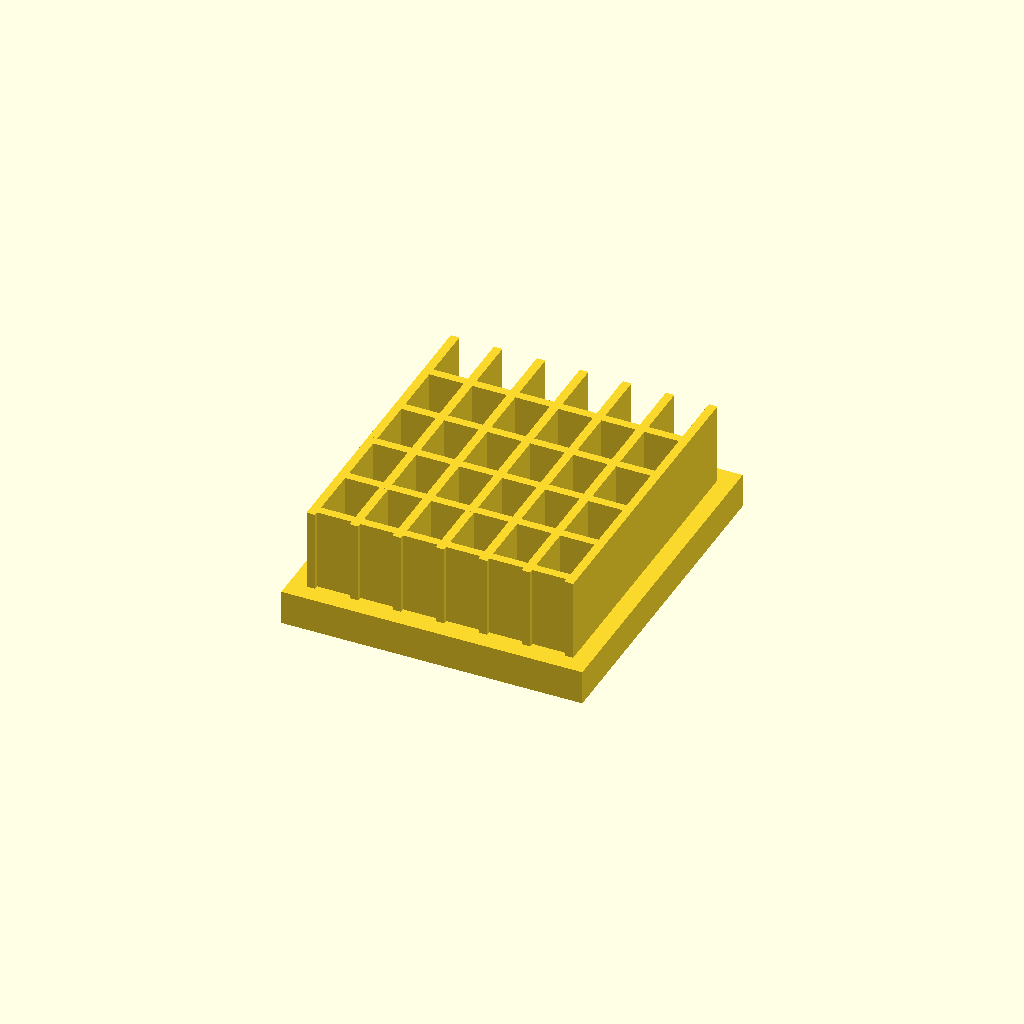
Cell 1: rendered with the file's own defaults.
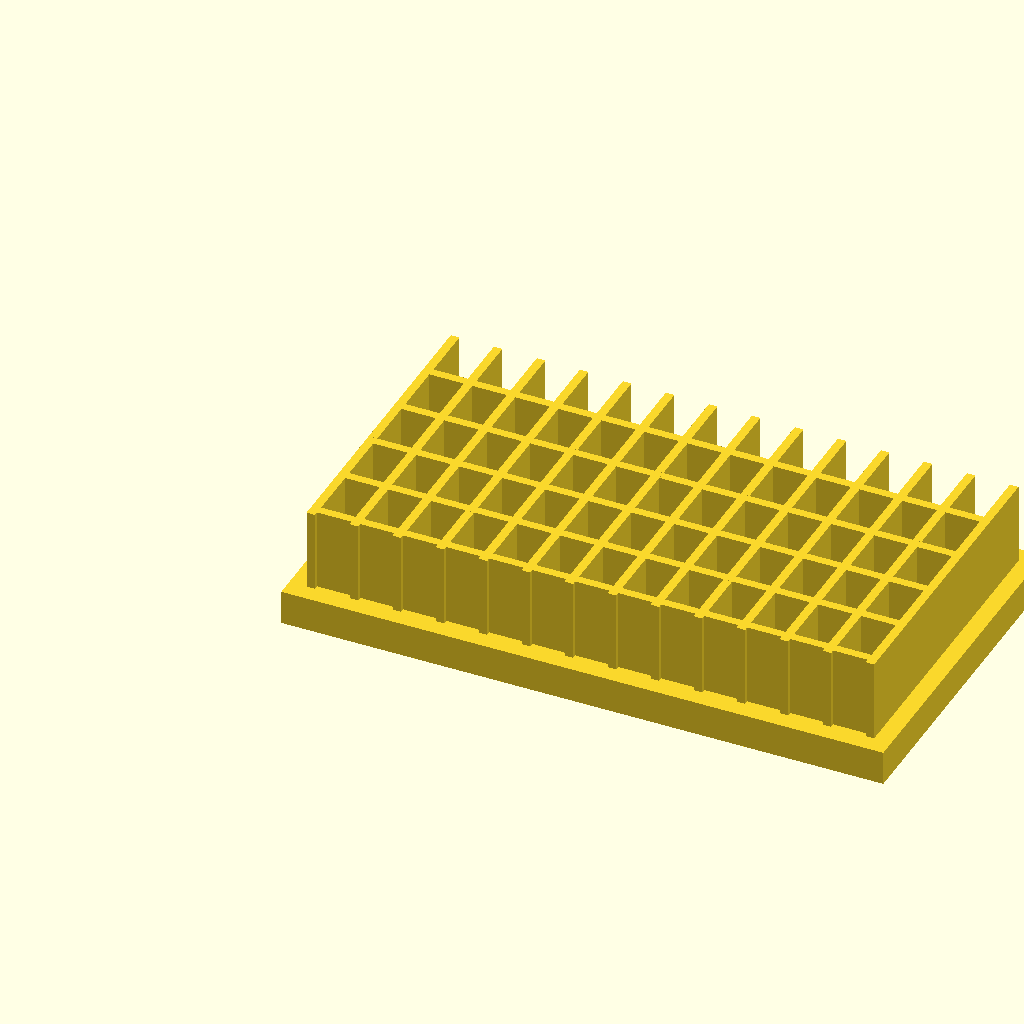
Cell 2: the same model with base_l = 140.
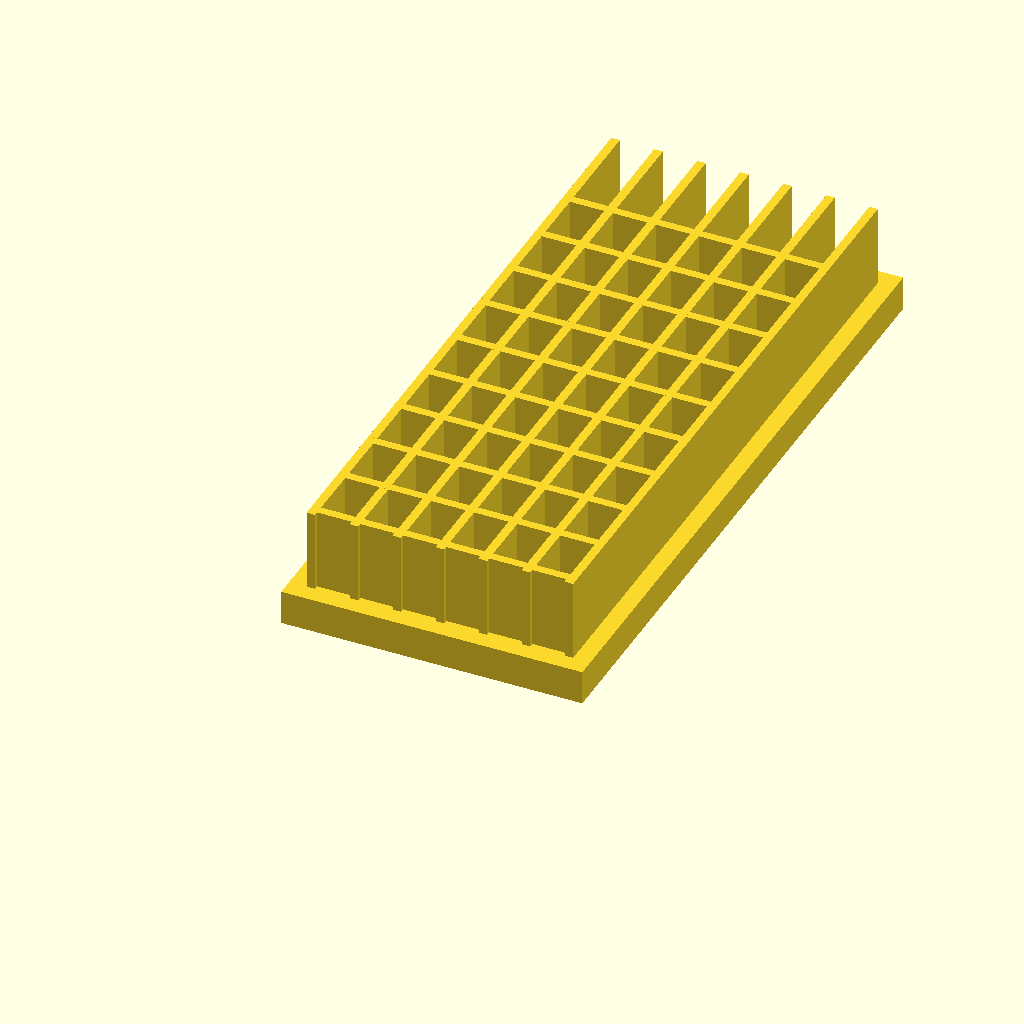
Cell 3: base_w = 160 (everything else at default).
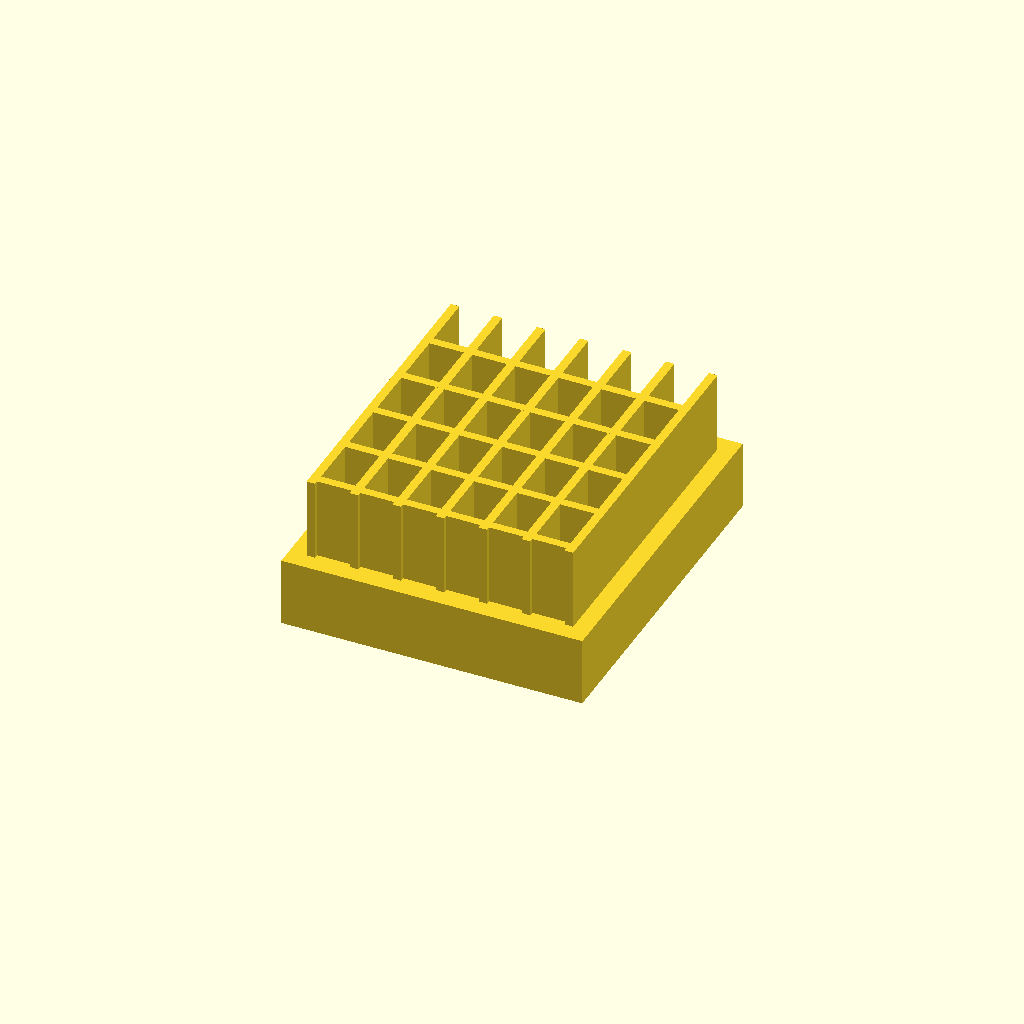
Cell 4 — base_t set to 16, the other parameters unchanged.
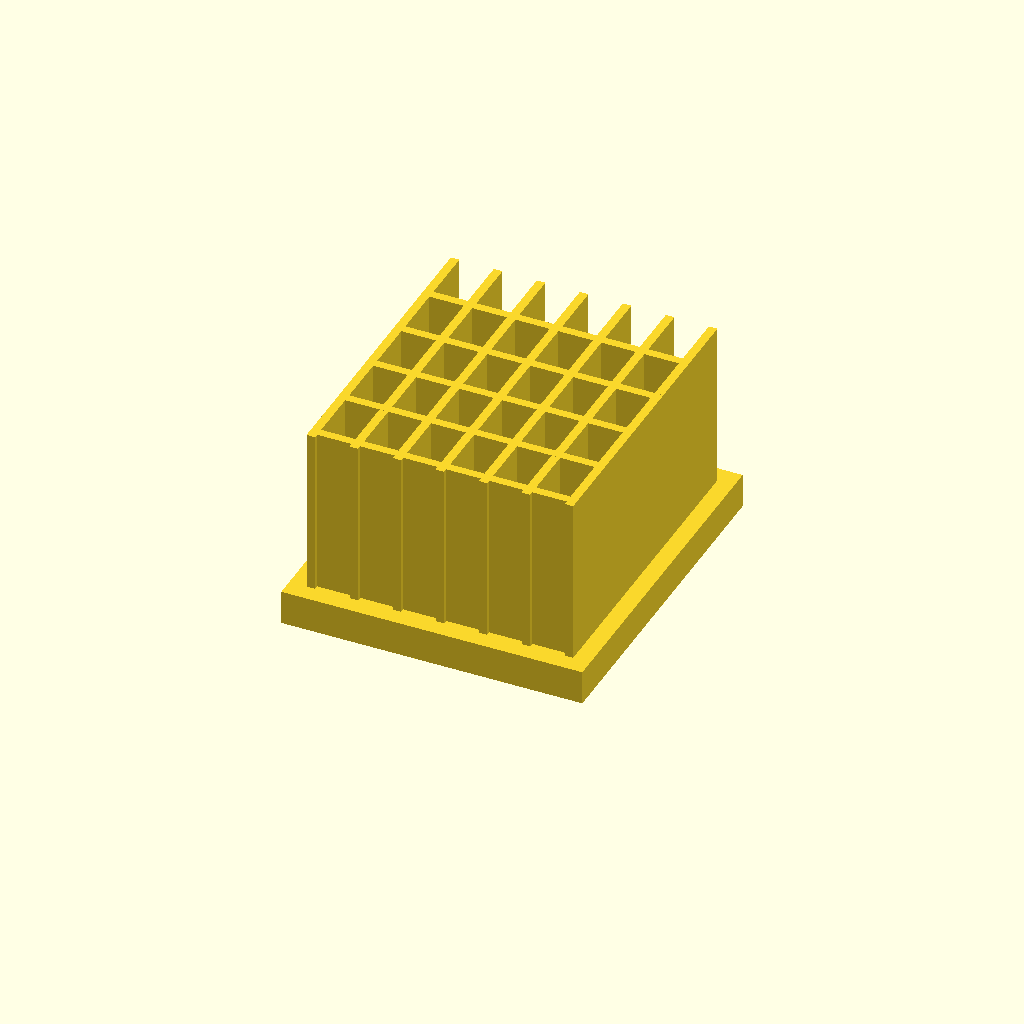
Cell 5: fin_h = 40 (everything else at default).
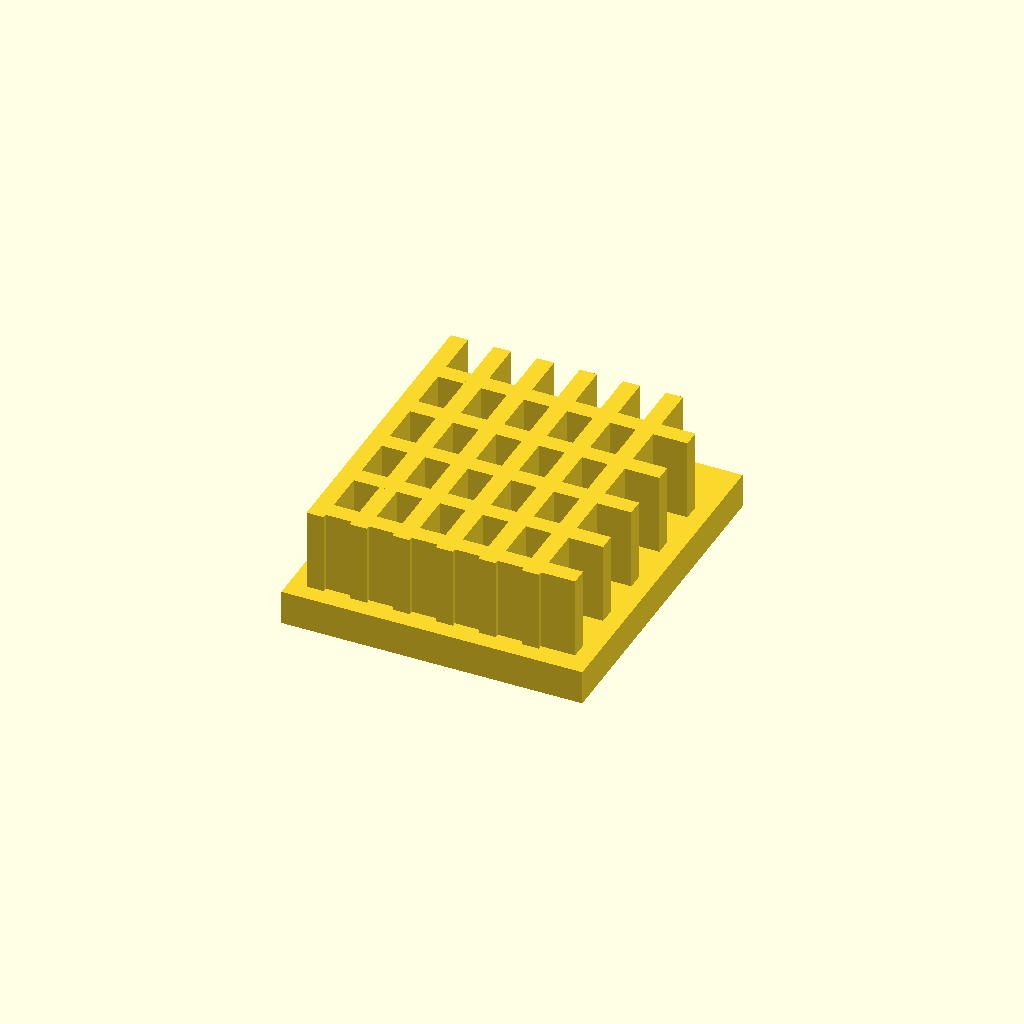
Cell 6: fin_t = 4 (everything else at default).
All cells are drawn from one camera (rotation 55°, 0°, 25°, orthographic, colour scheme Cornfield), so only the parameter changes between them.
Source of the model, optional_data/data/solid2/heatsink/part_0167.scad:
$fn = 32;

// ----------------------------------------------------------------------
// Heatsink: cross fin block
// ----------------------------------------------------------------------

// --- parameters (mm) ---
base_l = 70;              // base length, X
base_w = 80;              // base width, Y
base_t = 8;               // base plate thickness
fin_h = 20;               // fin height above the base
fin_t = 2;                // fin thickness
edge = 4;                 // margin from the base ends
pitch = 10;               // fin pitch
rib_pitch = 14;           // cross rib pitch
fit_tol = 0.1;            // tolerance for press fits, mm
free_tol = 0.3;           // tolerance for clearance fits, mm

n_fins = floor((base_l - 2 * edge - fin_t) / pitch) + 1;  // fin count
total_h = base_t + fin_h - 1;  // overall height
n_ribs = floor((base_w - 2 * edge) / rib_pitch);  // rib count

union() {
  cube([base_l, base_w, base_t]);
  for (i = [0 : n_fins - 1])
    translate([edge + i * pitch, edge, base_t - 1])
      cube([fin_t, base_w - 2 * edge, fin_h]);
  for (i = [0 : n_ribs - 1])
    translate([edge, edge + 1 + i * rib_pitch, base_t - 1])
      cube([base_l - 2 * edge, fin_t, fin_h]);
}
Parameter table extracted from the source (name, type, default, range or options):
base_l: number, default 70
base_w: number, default 80
base_t: number, default 8
fin_h: number, default 20
fin_t: number, default 2
edge: number, default 4
pitch: number, default 10
rib_pitch: number, default 14
fit_tol: number, default 0.1
free_tol: number, default 0.3
